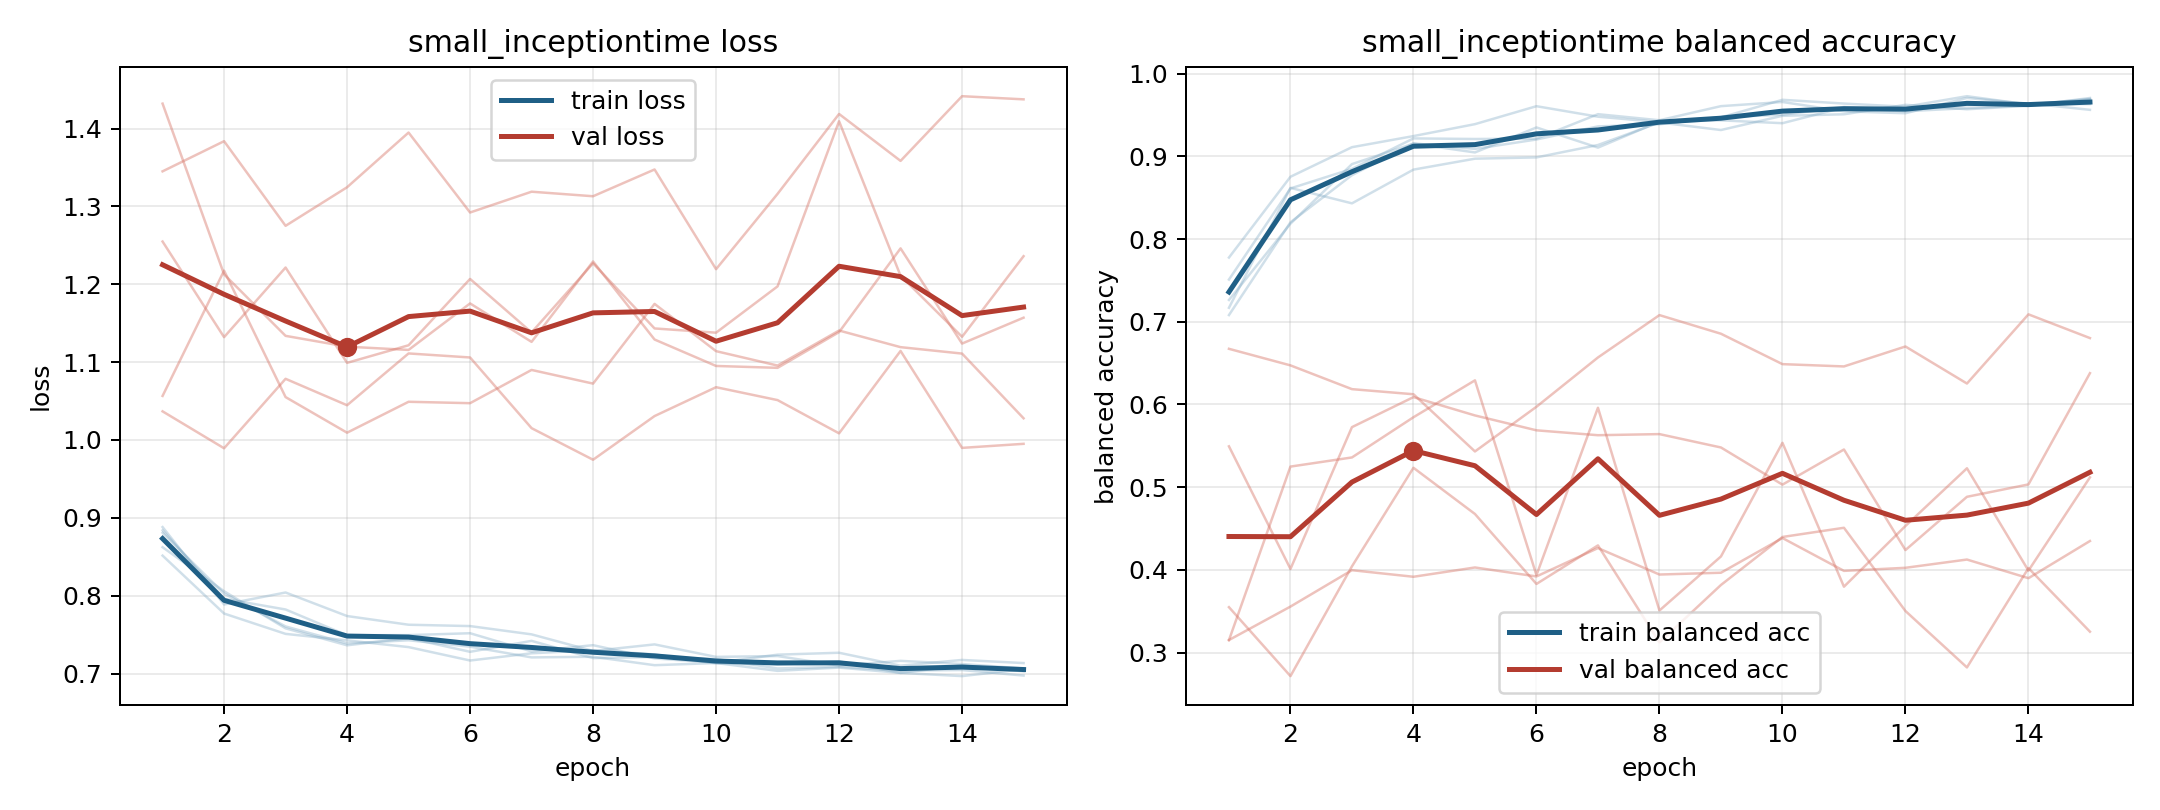

The table this chart was drawn from, first rows:
model, fold, epoch, train_loss, train_balanced_accuracy, val_loss, val_balanced_accuracy
small_inceptiontime, 1, 1, 0.8839, 0.751, 1.255, 0.3151
small_inceptiontime, 1, 2, 0.7961, 0.8612, 1.132, 0.5249
small_inceptiontime, 1, 3, 0.7822, 0.8849, 1.221, 0.536
small_inceptiontime, 1, 4, 0.7492, 0.9217, 1.099, 0.5846
small_inceptiontime, 1, 5, 0.7493, 0.921, 1.122, 0.6292
small_inceptiontime, 1, 6, 0.7518, 0.9214, 1.207, 0.3937
small_inceptiontime, 1, 7, 0.7284, 0.951, 1.138, 0.596
small_inceptiontime, 1, 8, 0.7364, 0.9436, 1.227, 0.3509
small_inceptiontime, 1, 9, 0.7194, 0.9607, 1.143, 0.4163
small_inceptiontime, 1, 10, 0.7138, 0.9657, 1.138, 0.5536
small_inceptiontime, 1, 11, 0.7242, 0.9544, 1.197, 0.3797
small_inceptiontime, 1, 12, 0.7267, 0.9521, 1.409, 0.4531
small_inceptiontime, 1, 13, 0.7101, 0.9706, 1.211, 0.5229
small_inceptiontime, 1, 14, 0.7174, 0.9635, 1.133, 0.3991
small_inceptiontime, 1, 15, 0.7134, 0.9632, 1.236, 0.5119
small_inceptiontime, 2, 1, 0.8623, 0.7264, 1.057, 0.5494
small_inceptiontime, 2, 2, 0.8057, 0.8186, 1.217, 0.4012
small_inceptiontime, 2, 3, 0.758, 0.8906, 1.055, 0.5726
small_inceptiontime, 2, 4, 0.7362, 0.9154, 1.009, 0.6089
small_inceptiontime, 2, 5, 0.7455, 0.9047, 1.049, 0.5867
small_inceptiontime, 2, 6, 0.7279, 0.9349, 1.047, 0.5688
small_inceptiontime, 2, 7, 0.742, 0.9105, 1.09, 0.5628
small_inceptiontime, 2, 8, 0.7198, 0.942, 1.072, 0.5642
small_inceptiontime, 2, 9, 0.7212, 0.9435, 1.175, 0.548
small_inceptiontime, 2, 10, 0.7186, 0.9401, 1.114, 0.5031
small_inceptiontime, 2, 11, 0.7065, 0.9591, 1.096, 0.5456
small_inceptiontime, 2, 12, 0.7086, 0.9545, 1.141, 0.424
small_inceptiontime, 2, 13, 0.7038, 0.9583, 1.119, 0.4884
small_inceptiontime, 2, 14, 0.7045, 0.9615, 1.111, 0.5034
small_inceptiontime, 2, 15, 0.6974, 0.9688, 1.028, 0.6379
small_inceptiontime, 3, 1, 0.8515, 0.7776, 1.345, 0.3152
small_inceptiontime, 3, 2, 0.7771, 0.8753, 1.384, 0.3557
small_inceptiontime, 3, 3, 0.7509, 0.9111, 1.275, 0.3997
small_inceptiontime, 3, 4, 0.7426, 0.9245, 1.325, 0.3917
small_inceptiontime, 3, 5, 0.7339, 0.9389, 1.395, 0.4029
small_inceptiontime, 3, 6, 0.7167, 0.9606, 1.292, 0.3921
small_inceptiontime, 3, 7, 0.726, 0.9479, 1.319, 0.4264
small_inceptiontime, 3, 8, 0.7299, 0.9414, 1.313, 0.3944
small_inceptiontime, 3, 9, 0.7246, 0.9471, 1.347, 0.3966
small_inceptiontime, 3, 10, 0.713, 0.9684, 1.219, 0.4385
small_inceptiontime, 3, 11, 0.7116, 0.9638, 1.316, 0.3988
small_inceptiontime, 3, 12, 0.7155, 0.96, 1.419, 0.4025
small_inceptiontime, 3, 13, 0.7007, 0.9727, 1.358, 0.4125
small_inceptiontime, 3, 14, 0.7105, 0.9626, 1.442, 0.39
small_inceptiontime, 3, 15, 0.7028, 0.9694, 1.438, 0.4349
small_inceptiontime, 4, 1, 0.8808, 0.7081, 1.037, 0.6673
small_inceptiontime, 4, 2, 0.8026, 0.8203, 0.9893, 0.6473
small_inceptiontime, 4, 3, 0.7605, 0.8772, 1.079, 0.6185
small_inceptiontime, 4, 4, 0.7387, 0.9157, 1.045, 0.6124
small_inceptiontime, 4, 5, 0.7427, 0.909, 1.111, 0.5432
small_inceptiontime, 4, 6, 0.7345, 0.9204, 1.106, 0.5972
small_inceptiontime, 4, 7, 0.7207, 0.9362, 1.015, 0.6568
small_inceptiontime, 4, 8, 0.7215, 0.9387, 0.9746, 0.708
small_inceptiontime, 4, 9, 0.7107, 0.9474, 1.031, 0.6855
small_inceptiontime, 4, 10, 0.7135, 0.9502, 1.068, 0.6488
small_inceptiontime, 4, 11, 0.7034, 0.9597, 1.051, 0.646
small_inceptiontime, 4, 12, 0.7076, 0.9565, 1.009, 0.6701
small_inceptiontime, 4, 13, 0.7008, 0.9619, 1.114, 0.6253
small_inceptiontime, 4, 14, 0.6967, 0.9641, 0.9898, 0.709
small_inceptiontime, 4, 15, 0.7055, 0.9562, 0.995, 0.6803
... 15 more rows
